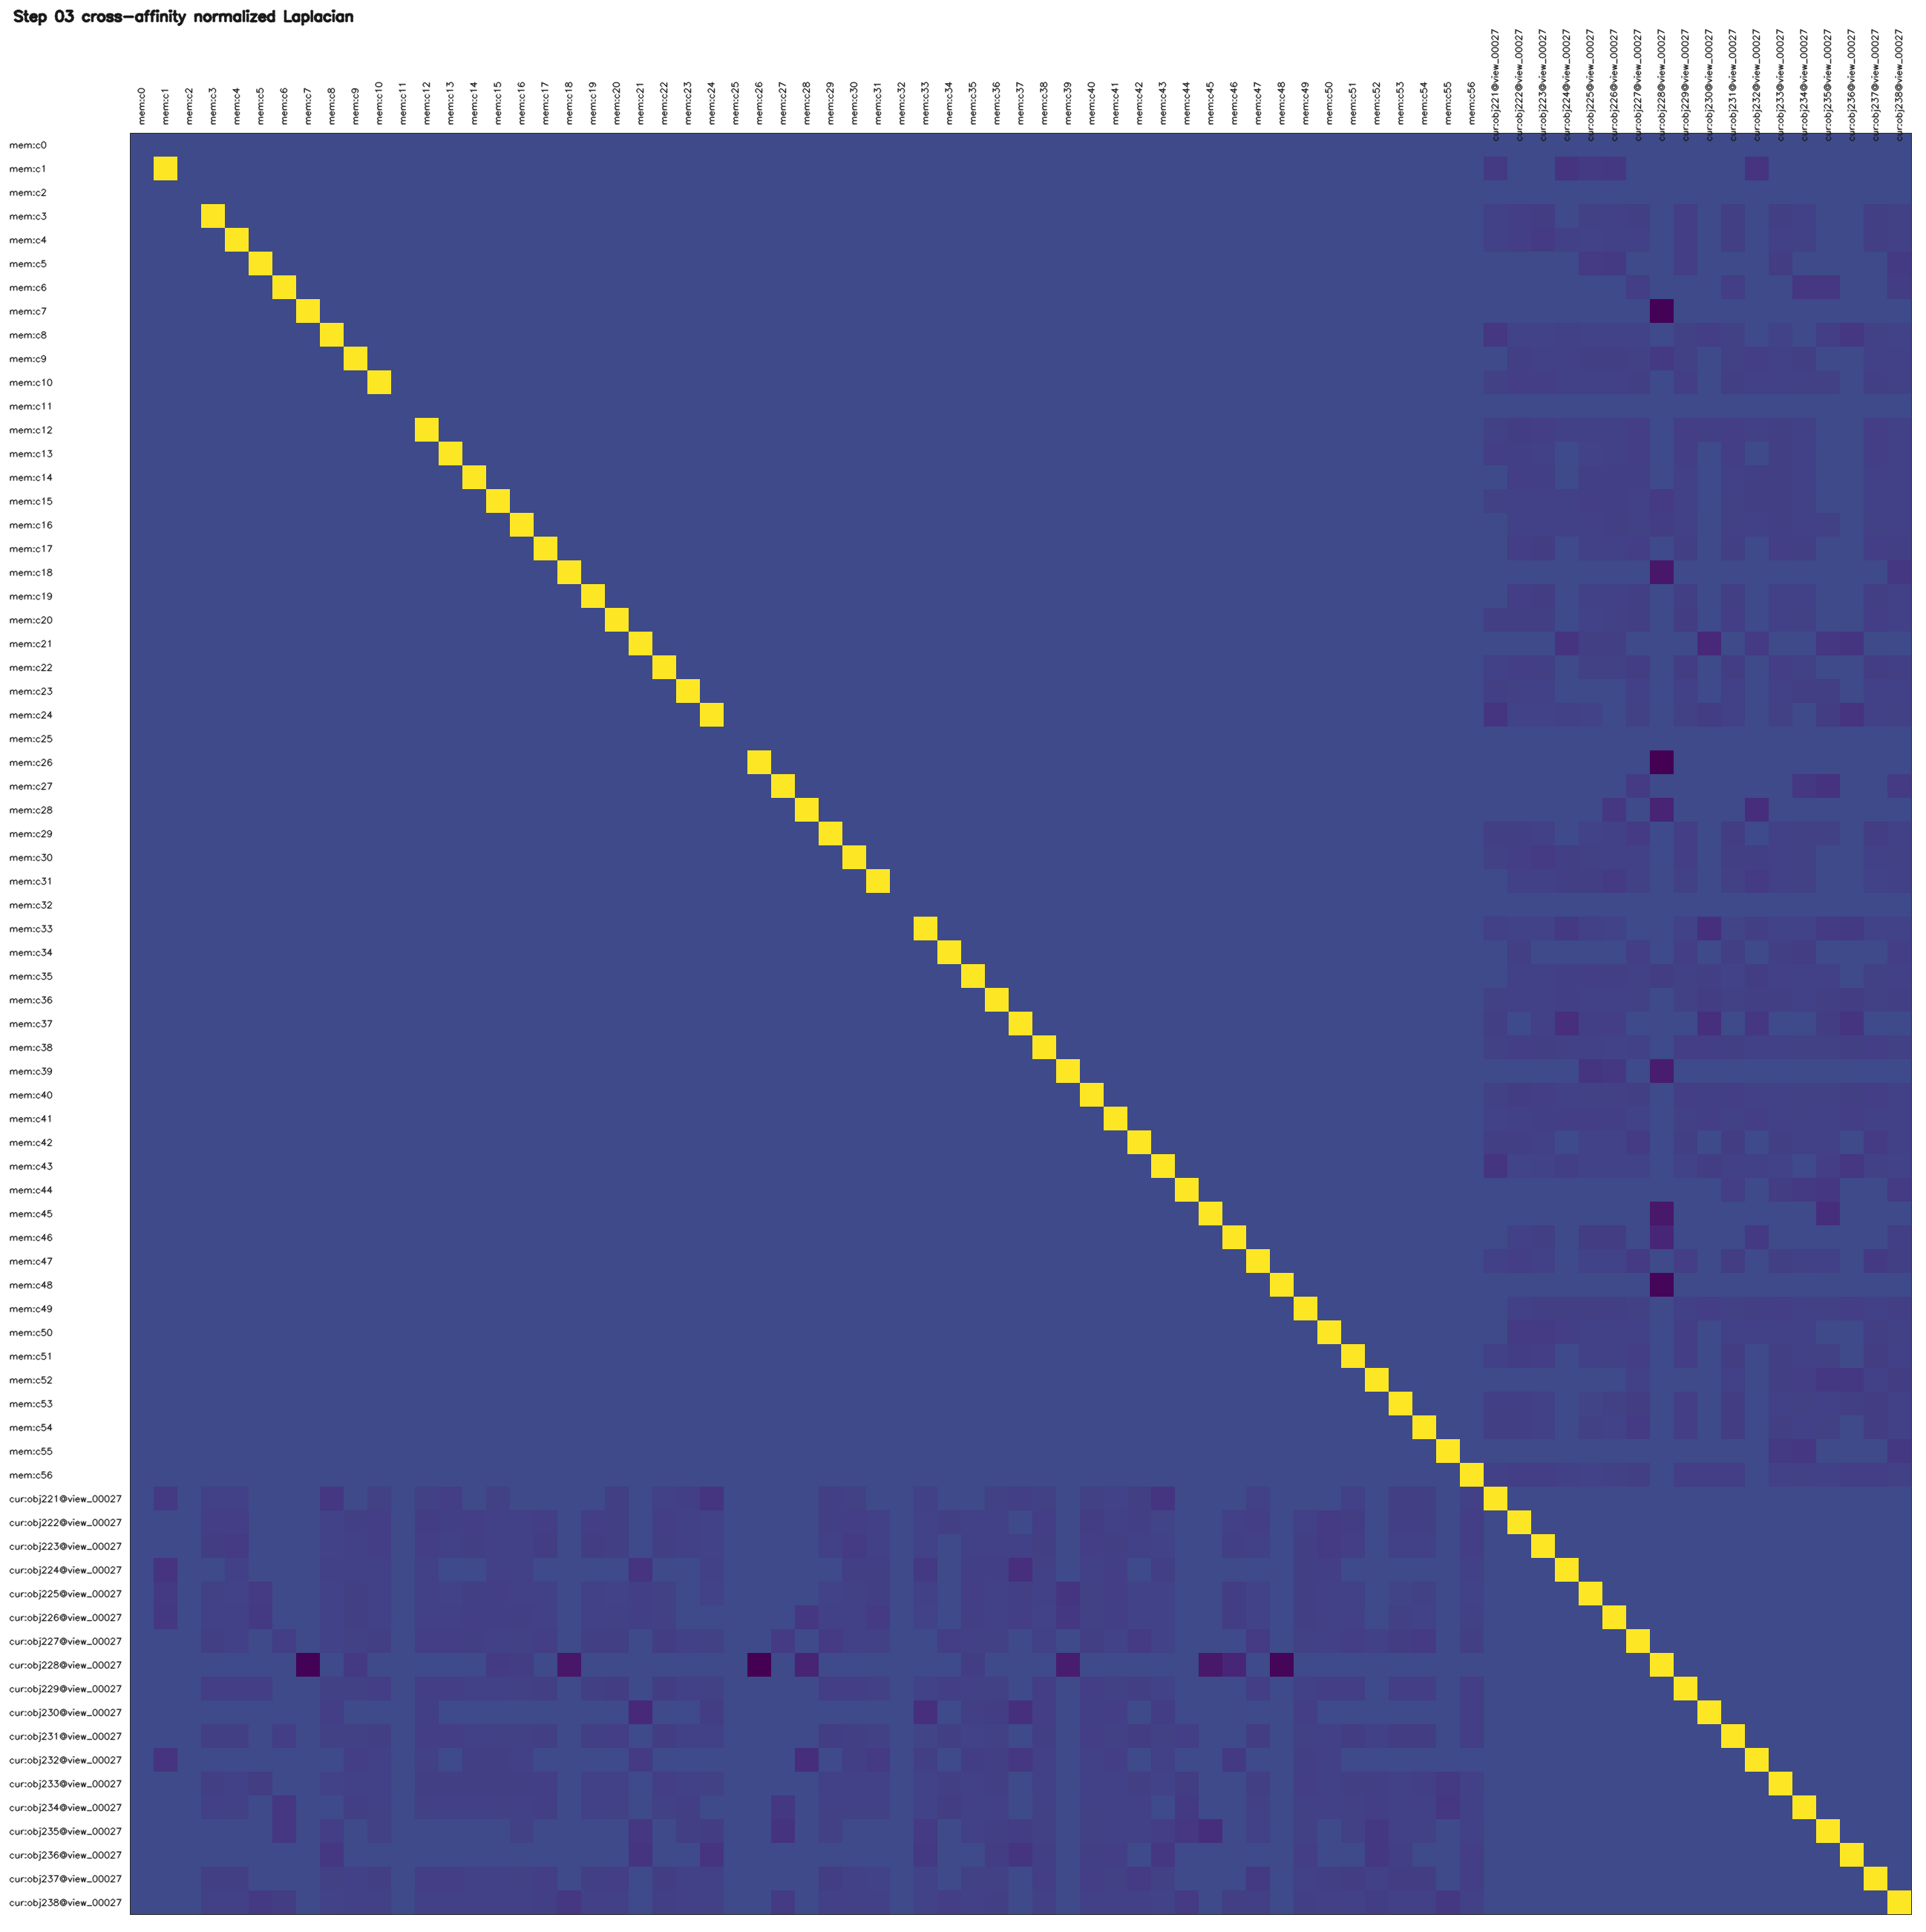

Values plotted in this chart, from the file beside it:
id, mem:c0, mem:c1, mem:c2, mem:c3, mem:c4, mem:c5, mem:c6, mem:c7, mem:c8, mem:c9, mem:c10, mem:c11, mem:c12, mem:c13, mem:c14, mem:c15, mem:c16, mem:c17, mem:c18, mem:c19, mem:c20, mem:c21, mem:c22
mem:c0, 0.000000, -0.000000, -0.000000, -0.000000, -0.000000, -0.000000, -0.000000, -0.000000, -0.000000, -0.000000, -0.000000, -0.000000, -0.000000, -0.000000, -0.000000, -0.000000, -0.000000, -0.000000, -0.000000, -0.000000, -0.000000, -0.000000, -0.000000
mem:c1, -0.000000, 1, -0.000000, -0.000000, -0.000000, -0.000000, -0.000000, -0.000000, -0.000000, -0.000000, -0.000000, -0.000000, -0.000000, -0.000000, -0.000000, -0.000000, -0.000000, -0.000000, -0.000000, -0.000000, -0.000000, -0.000000, -0.000000
mem:c2, -0.000000, -0.000000, 0.000000, -0.000000, -0.000000, -0.000000, -0.000000, -0.000000, -0.000000, -0.000000, -0.000000, -0.000000, -0.000000, -0.000000, -0.000000, -0.000000, -0.000000, -0.000000, -0.000000, -0.000000, -0.000000, -0.000000, -0.000000
mem:c3, -0.000000, -0.000000, -0.000000, 1, -0.000000, -0.000000, -0.000000, -0.000000, -0.000000, -0.000000, -0.000000, -0.000000, -0.000000, -0.000000, -0.000000, -0.000000, -0.000000, -0.000000, -0.000000, -0.000000, -0.000000, -0.000000, -0.000000
mem:c4, -0.000000, -0.000000, -0.000000, -0.000000, 1, -0.000000, -0.000000, -0.000000, -0.000000, -0.000000, -0.000000, -0.000000, -0.000000, -0.000000, -0.000000, -0.000000, -0.000000, -0.000000, -0.000000, -0.000000, -0.000000, -0.000000, -0.000000
mem:c5, -0.000000, -0.000000, -0.000000, -0.000000, -0.000000, 1, -0.000000, -0.000000, -0.000000, -0.000000, -0.000000, -0.000000, -0.000000, -0.000000, -0.000000, -0.000000, -0.000000, -0.000000, -0.000000, -0.000000, -0.000000, -0.000000, -0.000000
mem:c6, -0.000000, -0.000000, -0.000000, -0.000000, -0.000000, -0.000000, 1, -0.000000, -0.000000, -0.000000, -0.000000, -0.000000, -0.000000, -0.000000, -0.000000, -0.000000, -0.000000, -0.000000, -0.000000, -0.000000, -0.000000, -0.000000, -0.000000
mem:c7, -0.000000, -0.000000, -0.000000, -0.000000, -0.000000, -0.000000, -0.000000, 1, -0.000000, -0.000000, -0.000000, -0.000000, -0.000000, -0.000000, -0.000000, -0.000000, -0.000000, -0.000000, -0.000000, -0.000000, -0.000000, -0.000000, -0.000000
mem:c8, -0.000000, -0.000000, -0.000000, -0.000000, -0.000000, -0.000000, -0.000000, -0.000000, 1, -0.000000, -0.000000, -0.000000, -0.000000, -0.000000, -0.000000, -0.000000, -0.000000, -0.000000, -0.000000, -0.000000, -0.000000, -0.000000, -0.000000
mem:c9, -0.000000, -0.000000, -0.000000, -0.000000, -0.000000, -0.000000, -0.000000, -0.000000, -0.000000, 1, -0.000000, -0.000000, -0.000000, -0.000000, -0.000000, -0.000000, -0.000000, -0.000000, -0.000000, -0.000000, -0.000000, -0.000000, -0.000000
mem:c10, -0.000000, -0.000000, -0.000000, -0.000000, -0.000000, -0.000000, -0.000000, -0.000000, -0.000000, -0.000000, 1, -0.000000, -0.000000, -0.000000, -0.000000, -0.000000, -0.000000, -0.000000, -0.000000, -0.000000, -0.000000, -0.000000, -0.000000
mem:c11, -0.000000, -0.000000, -0.000000, -0.000000, -0.000000, -0.000000, -0.000000, -0.000000, -0.000000, -0.000000, -0.000000, 0.000000, -0.000000, -0.000000, -0.000000, -0.000000, -0.000000, -0.000000, -0.000000, -0.000000, -0.000000, -0.000000, -0.000000
mem:c12, -0.000000, -0.000000, -0.000000, -0.000000, -0.000000, -0.000000, -0.000000, -0.000000, -0.000000, -0.000000, -0.000000, -0.000000, 1, -0.000000, -0.000000, -0.000000, -0.000000, -0.000000, -0.000000, -0.000000, -0.000000, -0.000000, -0.000000
mem:c13, -0.000000, -0.000000, -0.000000, -0.000000, -0.000000, -0.000000, -0.000000, -0.000000, -0.000000, -0.000000, -0.000000, -0.000000, -0.000000, 1, -0.000000, -0.000000, -0.000000, -0.000000, -0.000000, -0.000000, -0.000000, -0.000000, -0.000000
mem:c14, -0.000000, -0.000000, -0.000000, -0.000000, -0.000000, -0.000000, -0.000000, -0.000000, -0.000000, -0.000000, -0.000000, -0.000000, -0.000000, -0.000000, 1, -0.000000, -0.000000, -0.000000, -0.000000, -0.000000, -0.000000, -0.000000, -0.000000
mem:c15, -0.000000, -0.000000, -0.000000, -0.000000, -0.000000, -0.000000, -0.000000, -0.000000, -0.000000, -0.000000, -0.000000, -0.000000, -0.000000, -0.000000, -0.000000, 1, -0.000000, -0.000000, -0.000000, -0.000000, -0.000000, -0.000000, -0.000000
mem:c16, -0.000000, -0.000000, -0.000000, -0.000000, -0.000000, -0.000000, -0.000000, -0.000000, -0.000000, -0.000000, -0.000000, -0.000000, -0.000000, -0.000000, -0.000000, -0.000000, 1, -0.000000, -0.000000, -0.000000, -0.000000, -0.000000, -0.000000
mem:c17, -0.000000, -0.000000, -0.000000, -0.000000, -0.000000, -0.000000, -0.000000, -0.000000, -0.000000, -0.000000, -0.000000, -0.000000, -0.000000, -0.000000, -0.000000, -0.000000, -0.000000, 1, -0.000000, -0.000000, -0.000000, -0.000000, -0.000000
mem:c18, -0.000000, -0.000000, -0.000000, -0.000000, -0.000000, -0.000000, -0.000000, -0.000000, -0.000000, -0.000000, -0.000000, -0.000000, -0.000000, -0.000000, -0.000000, -0.000000, -0.000000, -0.000000, 1, -0.000000, -0.000000, -0.000000, -0.000000
mem:c19, -0.000000, -0.000000, -0.000000, -0.000000, -0.000000, -0.000000, -0.000000, -0.000000, -0.000000, -0.000000, -0.000000, -0.000000, -0.000000, -0.000000, -0.000000, -0.000000, -0.000000, -0.000000, -0.000000, 1, -0.000000, -0.000000, -0.000000
mem:c20, -0.000000, -0.000000, -0.000000, -0.000000, -0.000000, -0.000000, -0.000000, -0.000000, -0.000000, -0.000000, -0.000000, -0.000000, -0.000000, -0.000000, -0.000000, -0.000000, -0.000000, -0.000000, -0.000000, -0.000000, 1, -0.000000, -0.000000
mem:c21, -0.000000, -0.000000, -0.000000, -0.000000, -0.000000, -0.000000, -0.000000, -0.000000, -0.000000, -0.000000, -0.000000, -0.000000, -0.000000, -0.000000, -0.000000, -0.000000, -0.000000, -0.000000, -0.000000, -0.000000, -0.000000, 1, -0.000000
mem:c22, -0.000000, -0.000000, -0.000000, -0.000000, -0.000000, -0.000000, -0.000000, -0.000000, -0.000000, -0.000000, -0.000000, -0.000000, -0.000000, -0.000000, -0.000000, -0.000000, -0.000000, -0.000000, -0.000000, -0.000000, -0.000000, -0.000000, 1
mem:c23, -0.000000, -0.000000, -0.000000, -0.000000, -0.000000, -0.000000, -0.000000, -0.000000, -0.000000, -0.000000, -0.000000, -0.000000, -0.000000, -0.000000, -0.000000, -0.000000, -0.000000, -0.000000, -0.000000, -0.000000, -0.000000, -0.000000, -0.000000
mem:c24, -0.000000, -0.000000, -0.000000, -0.000000, -0.000000, -0.000000, -0.000000, -0.000000, -0.000000, -0.000000, -0.000000, -0.000000, -0.000000, -0.000000, -0.000000, -0.000000, -0.000000, -0.000000, -0.000000, -0.000000, -0.000000, -0.000000, -0.000000
mem:c25, -0.000000, -0.000000, -0.000000, -0.000000, -0.000000, -0.000000, -0.000000, -0.000000, -0.000000, -0.000000, -0.000000, -0.000000, -0.000000, -0.000000, -0.000000, -0.000000, -0.000000, -0.000000, -0.000000, -0.000000, -0.000000, -0.000000, -0.000000
mem:c26, -0.000000, -0.000000, -0.000000, -0.000000, -0.000000, -0.000000, -0.000000, -0.000000, -0.000000, -0.000000, -0.000000, -0.000000, -0.000000, -0.000000, -0.000000, -0.000000, -0.000000, -0.000000, -0.000000, -0.000000, -0.000000, -0.000000, -0.000000
mem:c27, -0.000000, -0.000000, -0.000000, -0.000000, -0.000000, -0.000000, -0.000000, -0.000000, -0.000000, -0.000000, -0.000000, -0.000000, -0.000000, -0.000000, -0.000000, -0.000000, -0.000000, -0.000000, -0.000000, -0.000000, -0.000000, -0.000000, -0.000000
mem:c28, -0.000000, -0.000000, -0.000000, -0.000000, -0.000000, -0.000000, -0.000000, -0.000000, -0.000000, -0.000000, -0.000000, -0.000000, -0.000000, -0.000000, -0.000000, -0.000000, -0.000000, -0.000000, -0.000000, -0.000000, -0.000000, -0.000000, -0.000000
mem:c29, -0.000000, -0.000000, -0.000000, -0.000000, -0.000000, -0.000000, -0.000000, -0.000000, -0.000000, -0.000000, -0.000000, -0.000000, -0.000000, -0.000000, -0.000000, -0.000000, -0.000000, -0.000000, -0.000000, -0.000000, -0.000000, -0.000000, -0.000000
mem:c30, -0.000000, -0.000000, -0.000000, -0.000000, -0.000000, -0.000000, -0.000000, -0.000000, -0.000000, -0.000000, -0.000000, -0.000000, -0.000000, -0.000000, -0.000000, -0.000000, -0.000000, -0.000000, -0.000000, -0.000000, -0.000000, -0.000000, -0.000000
mem:c31, -0.000000, -0.000000, -0.000000, -0.000000, -0.000000, -0.000000, -0.000000, -0.000000, -0.000000, -0.000000, -0.000000, -0.000000, -0.000000, -0.000000, -0.000000, -0.000000, -0.000000, -0.000000, -0.000000, -0.000000, -0.000000, -0.000000, -0.000000
mem:c32, -0.000000, -0.000000, -0.000000, -0.000000, -0.000000, -0.000000, -0.000000, -0.000000, -0.000000, -0.000000, -0.000000, -0.000000, -0.000000, -0.000000, -0.000000, -0.000000, -0.000000, -0.000000, -0.000000, -0.000000, -0.000000, -0.000000, -0.000000
mem:c33, -0.000000, -0.000000, -0.000000, -0.000000, -0.000000, -0.000000, -0.000000, -0.000000, -0.000000, -0.000000, -0.000000, -0.000000, -0.000000, -0.000000, -0.000000, -0.000000, -0.000000, -0.000000, -0.000000, -0.000000, -0.000000, -0.000000, -0.000000
mem:c34, -0.000000, -0.000000, -0.000000, -0.000000, -0.000000, -0.000000, -0.000000, -0.000000, -0.000000, -0.000000, -0.000000, -0.000000, -0.000000, -0.000000, -0.000000, -0.000000, -0.000000, -0.000000, -0.000000, -0.000000, -0.000000, -0.000000, -0.000000
mem:c35, -0.000000, -0.000000, -0.000000, -0.000000, -0.000000, -0.000000, -0.000000, -0.000000, -0.000000, -0.000000, -0.000000, -0.000000, -0.000000, -0.000000, -0.000000, -0.000000, -0.000000, -0.000000, -0.000000, -0.000000, -0.000000, -0.000000, -0.000000
mem:c36, -0.000000, -0.000000, -0.000000, -0.000000, -0.000000, -0.000000, -0.000000, -0.000000, -0.000000, -0.000000, -0.000000, -0.000000, -0.000000, -0.000000, -0.000000, -0.000000, -0.000000, -0.000000, -0.000000, -0.000000, -0.000000, -0.000000, -0.000000
mem:c37, -0.000000, -0.000000, -0.000000, -0.000000, -0.000000, -0.000000, -0.000000, -0.000000, -0.000000, -0.000000, -0.000000, -0.000000, -0.000000, -0.000000, -0.000000, -0.000000, -0.000000, -0.000000, -0.000000, -0.000000, -0.000000, -0.000000, -0.000000
mem:c38, -0.000000, -0.000000, -0.000000, -0.000000, -0.000000, -0.000000, -0.000000, -0.000000, -0.000000, -0.000000, -0.000000, -0.000000, -0.000000, -0.000000, -0.000000, -0.000000, -0.000000, -0.000000, -0.000000, -0.000000, -0.000000, -0.000000, -0.000000
mem:c39, -0.000000, -0.000000, -0.000000, -0.000000, -0.000000, -0.000000, -0.000000, -0.000000, -0.000000, -0.000000, -0.000000, -0.000000, -0.000000, -0.000000, -0.000000, -0.000000, -0.000000, -0.000000, -0.000000, -0.000000, -0.000000, -0.000000, -0.000000
mem:c40, -0.000000, -0.000000, -0.000000, -0.000000, -0.000000, -0.000000, -0.000000, -0.000000, -0.000000, -0.000000, -0.000000, -0.000000, -0.000000, -0.000000, -0.000000, -0.000000, -0.000000, -0.000000, -0.000000, -0.000000, -0.000000, -0.000000, -0.000000
mem:c41, -0.000000, -0.000000, -0.000000, -0.000000, -0.000000, -0.000000, -0.000000, -0.000000, -0.000000, -0.000000, -0.000000, -0.000000, -0.000000, -0.000000, -0.000000, -0.000000, -0.000000, -0.000000, -0.000000, -0.000000, -0.000000, -0.000000, -0.000000
mem:c42, -0.000000, -0.000000, -0.000000, -0.000000, -0.000000, -0.000000, -0.000000, -0.000000, -0.000000, -0.000000, -0.000000, -0.000000, -0.000000, -0.000000, -0.000000, -0.000000, -0.000000, -0.000000, -0.000000, -0.000000, -0.000000, -0.000000, -0.000000
mem:c43, -0.000000, -0.000000, -0.000000, -0.000000, -0.000000, -0.000000, -0.000000, -0.000000, -0.000000, -0.000000, -0.000000, -0.000000, -0.000000, -0.000000, -0.000000, -0.000000, -0.000000, -0.000000, -0.000000, -0.000000, -0.000000, -0.000000, -0.000000
mem:c44, -0.000000, -0.000000, -0.000000, -0.000000, -0.000000, -0.000000, -0.000000, -0.000000, -0.000000, -0.000000, -0.000000, -0.000000, -0.000000, -0.000000, -0.000000, -0.000000, -0.000000, -0.000000, -0.000000, -0.000000, -0.000000, -0.000000, -0.000000
mem:c45, -0.000000, -0.000000, -0.000000, -0.000000, -0.000000, -0.000000, -0.000000, -0.000000, -0.000000, -0.000000, -0.000000, -0.000000, -0.000000, -0.000000, -0.000000, -0.000000, -0.000000, -0.000000, -0.000000, -0.000000, -0.000000, -0.000000, -0.000000
mem:c46, -0.000000, -0.000000, -0.000000, -0.000000, -0.000000, -0.000000, -0.000000, -0.000000, -0.000000, -0.000000, -0.000000, -0.000000, -0.000000, -0.000000, -0.000000, -0.000000, -0.000000, -0.000000, -0.000000, -0.000000, -0.000000, -0.000000, -0.000000
mem:c47, -0.000000, -0.000000, -0.000000, -0.000000, -0.000000, -0.000000, -0.000000, -0.000000, -0.000000, -0.000000, -0.000000, -0.000000, -0.000000, -0.000000, -0.000000, -0.000000, -0.000000, -0.000000, -0.000000, -0.000000, -0.000000, -0.000000, -0.000000
mem:c48, -0.000000, -0.000000, -0.000000, -0.000000, -0.000000, -0.000000, -0.000000, -0.000000, -0.000000, -0.000000, -0.000000, -0.000000, -0.000000, -0.000000, -0.000000, -0.000000, -0.000000, -0.000000, -0.000000, -0.000000, -0.000000, -0.000000, -0.000000
mem:c49, -0.000000, -0.000000, -0.000000, -0.000000, -0.000000, -0.000000, -0.000000, -0.000000, -0.000000, -0.000000, -0.000000, -0.000000, -0.000000, -0.000000, -0.000000, -0.000000, -0.000000, -0.000000, -0.000000, -0.000000, -0.000000, -0.000000, -0.000000
mem:c50, -0.000000, -0.000000, -0.000000, -0.000000, -0.000000, -0.000000, -0.000000, -0.000000, -0.000000, -0.000000, -0.000000, -0.000000, -0.000000, -0.000000, -0.000000, -0.000000, -0.000000, -0.000000, -0.000000, -0.000000, -0.000000, -0.000000, -0.000000
mem:c51, -0.000000, -0.000000, -0.000000, -0.000000, -0.000000, -0.000000, -0.000000, -0.000000, -0.000000, -0.000000, -0.000000, -0.000000, -0.000000, -0.000000, -0.000000, -0.000000, -0.000000, -0.000000, -0.000000, -0.000000, -0.000000, -0.000000, -0.000000
mem:c52, -0.000000, -0.000000, -0.000000, -0.000000, -0.000000, -0.000000, -0.000000, -0.000000, -0.000000, -0.000000, -0.000000, -0.000000, -0.000000, -0.000000, -0.000000, -0.000000, -0.000000, -0.000000, -0.000000, -0.000000, -0.000000, -0.000000, -0.000000
mem:c53, -0.000000, -0.000000, -0.000000, -0.000000, -0.000000, -0.000000, -0.000000, -0.000000, -0.000000, -0.000000, -0.000000, -0.000000, -0.000000, -0.000000, -0.000000, -0.000000, -0.000000, -0.000000, -0.000000, -0.000000, -0.000000, -0.000000, -0.000000
mem:c54, -0.000000, -0.000000, -0.000000, -0.000000, -0.000000, -0.000000, -0.000000, -0.000000, -0.000000, -0.000000, -0.000000, -0.000000, -0.000000, -0.000000, -0.000000, -0.000000, -0.000000, -0.000000, -0.000000, -0.000000, -0.000000, -0.000000, -0.000000
mem:c55, -0.000000, -0.000000, -0.000000, -0.000000, -0.000000, -0.000000, -0.000000, -0.000000, -0.000000, -0.000000, -0.000000, -0.000000, -0.000000, -0.000000, -0.000000, -0.000000, -0.000000, -0.000000, -0.000000, -0.000000, -0.000000, -0.000000, -0.000000
mem:c56, -0.000000, -0.000000, -0.000000, -0.000000, -0.000000, -0.000000, -0.000000, -0.000000, -0.000000, -0.000000, -0.000000, -0.000000, -0.000000, -0.000000, -0.000000, -0.000000, -0.000000, -0.000000, -0.000000, -0.000000, -0.000000, -0.000000, -0.000000
cur:obj221@view_00027, -0.000000, -0.06916, -0.000000, -0.04315, -0.04376, -0.000000, -0.000000, -0.000000, -0.08261, -0.000000, -0.03976, -0.000000, -0.03702, -0.05288, -0.000000, -0.0376, -0.000000, -0.000000, -0.000000, -0.000000, -0.04952, -0.000000, -0.04528
cur:obj222@view_00027, -0.000000, -0.000000, -0.000000, -0.05527, -0.05565, -0.000000, -0.000000, -0.000000, -0.03241, -0.04643, -0.05601, -0.000000, -0.06006, -0.04822, -0.05174, -0.04456, -0.04354, -0.05592, -0.000000, -0.05473, -0.04917, -0.000000, -0.05621
cur:obj223@view_00027, -0.000000, -0.000000, -0.000000, -0.05751, -0.06198, -0.000000, -0.000000, -0.000000, -0.03305, -0.0421, -0.05486, -0.000000, -0.05427, -0.04348, -0.04801, -0.04265, -0.04476, -0.05722, -0.000000, -0.05713, -0.04713, -0.000000, -0.04659
... 15 more rows
